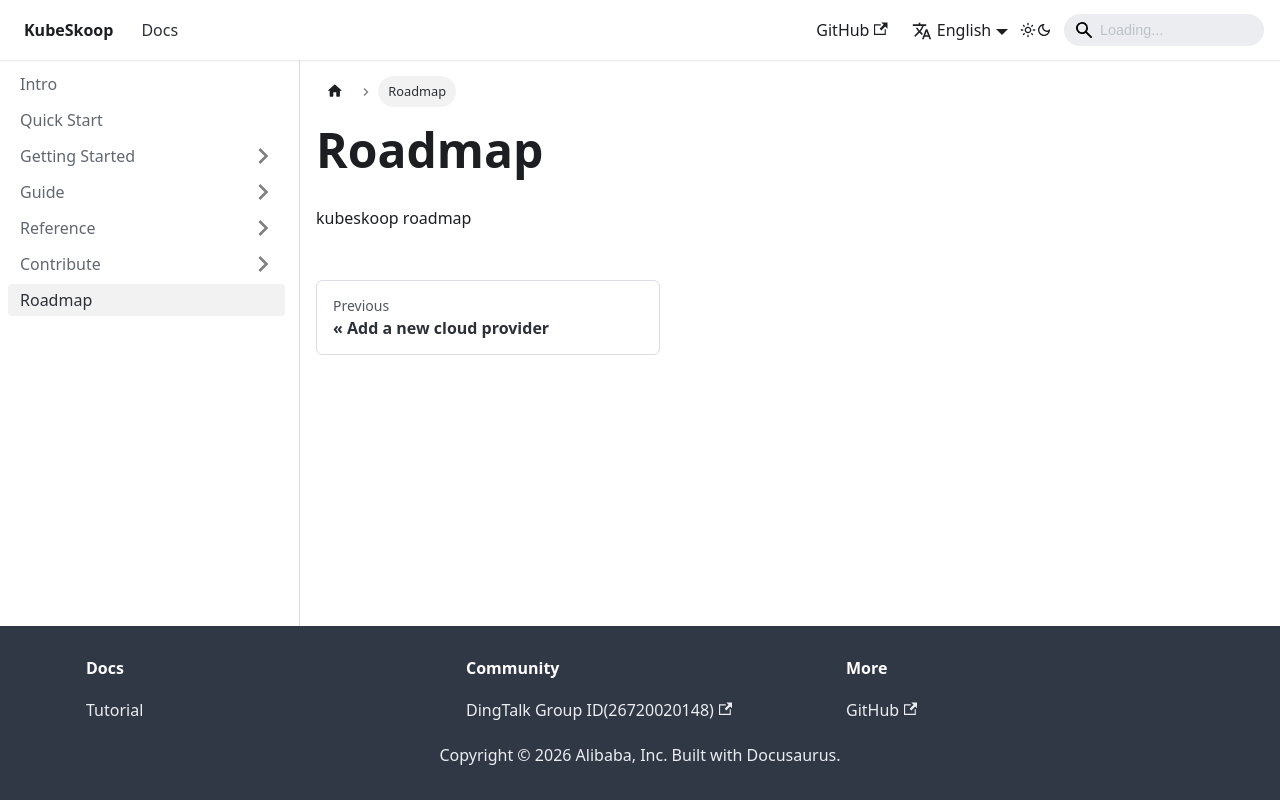

repository: kubeskoop/kubeskoop.github.io · page: docs/roadmap.html · generator: docusaurus

---
sidebar_position: 6
---

# Roadmap

kubeskoop roadmap
